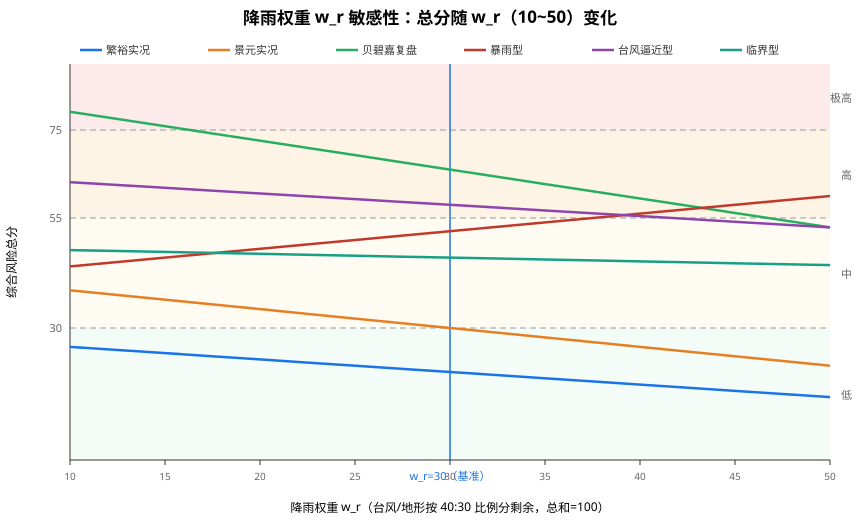

The data file committed next to this chart (first rows):
scenario, w_rain, score, level
繁裕小区·实况(静风期), 10.0, 25.71, 低
繁裕小区·实况(静风期), 12.5, 25.0, 低
繁裕小区·实况(静风期), 15.0, 24.29, 低
繁裕小区·实况(静风期), 17.5, 23.57, 低
繁裕小区·实况(静风期), 20.0, 22.86, 低
繁裕小区·实况(静风期), 22.5, 22.14, 低
繁裕小区·实况(静风期), 25.0, 21.43, 低
繁裕小区·实况(静风期), 27.5, 20.71, 低
繁裕小区·实况(静风期), 30.0, 20.0, 低
繁裕小区·实况(静风期), 32.5, 19.29, 低
繁裕小区·实况(静风期), 35.0, 18.57, 低
繁裕小区·实况(静风期), 37.5, 17.86, 低
繁裕小区·实况(静风期), 40.0, 17.14, 低
繁裕小区·实况(静风期), 42.5, 16.43, 低
繁裕小区·实况(静风期), 45.0, 15.71, 低
繁裕小区·实况(静风期), 47.5, 15.0, 低
繁裕小区·实况(静风期), 50.0, 14.29, 低
景元小区·实况(静风期), 10.0, 38.57, 中
景元小区·实况(静风期), 12.5, 37.5, 中
景元小区·实况(静风期), 15.0, 36.43, 中
景元小区·实况(静风期), 17.5, 35.36, 中
景元小区·实况(静风期), 20.0, 34.29, 中
景元小区·实况(静风期), 22.5, 33.21, 中
景元小区·实况(静风期), 25.0, 32.14, 中
景元小区·实况(静风期), 27.5, 31.07, 中
景元小区·实况(静风期), 30.0, 30.0, 中
景元小区·实况(静风期), 32.5, 28.93, 低
景元小区·实况(静风期), 35.0, 27.86, 低
景元小区·实况(静风期), 37.5, 26.79, 低
景元小区·实况(静风期), 40.0, 25.71, 低
景元小区·实况(静风期), 42.5, 24.64, 低
景元小区·实况(静风期), 45.0, 23.57, 低
景元小区·实况(静风期), 47.5, 22.5, 低
景元小区·实况(静风期), 50.0, 21.43, 低
书院社区·贝碧嘉复盘, 10.0, 79.14, 极高
书院社区·贝碧嘉复盘, 12.5, 77.5, 极高
书院社区·贝碧嘉复盘, 15.0, 75.86, 极高
书院社区·贝碧嘉复盘, 17.5, 74.21, 高
书院社区·贝碧嘉复盘, 20.0, 72.57, 高
书院社区·贝碧嘉复盘, 22.5, 70.93, 高
书院社区·贝碧嘉复盘, 25.0, 69.29, 高
书院社区·贝碧嘉复盘, 27.5, 67.64, 高
书院社区·贝碧嘉复盘, 30.0, 66.0, 高
书院社区·贝碧嘉复盘, 32.5, 64.36, 高
书院社区·贝碧嘉复盘, 35.0, 62.71, 高
书院社区·贝碧嘉复盘, 37.5, 61.07, 高
书院社区·贝碧嘉复盘, 40.0, 59.43, 高
书院社区·贝碧嘉复盘, 42.5, 57.79, 高
书院社区·贝碧嘉复盘, 45.0, 56.14, 高
书院社区·贝碧嘉复盘, 47.5, 54.5, 中
书院社区·贝碧嘉复盘, 50.0, 52.86, 中
合成·暴雨型, 10.0, 44.0, 中
合成·暴雨型, 12.5, 45.0, 中
合成·暴雨型, 15.0, 46.0, 中
合成·暴雨型, 17.5, 47.0, 中
合成·暴雨型, 20.0, 48.0, 中
合成·暴雨型, 22.5, 49.0, 中
合成·暴雨型, 25.0, 50.0, 中
合成·暴雨型, 27.5, 51.0, 中
合成·暴雨型, 30.0, 52.0, 中
... 42 more rows
